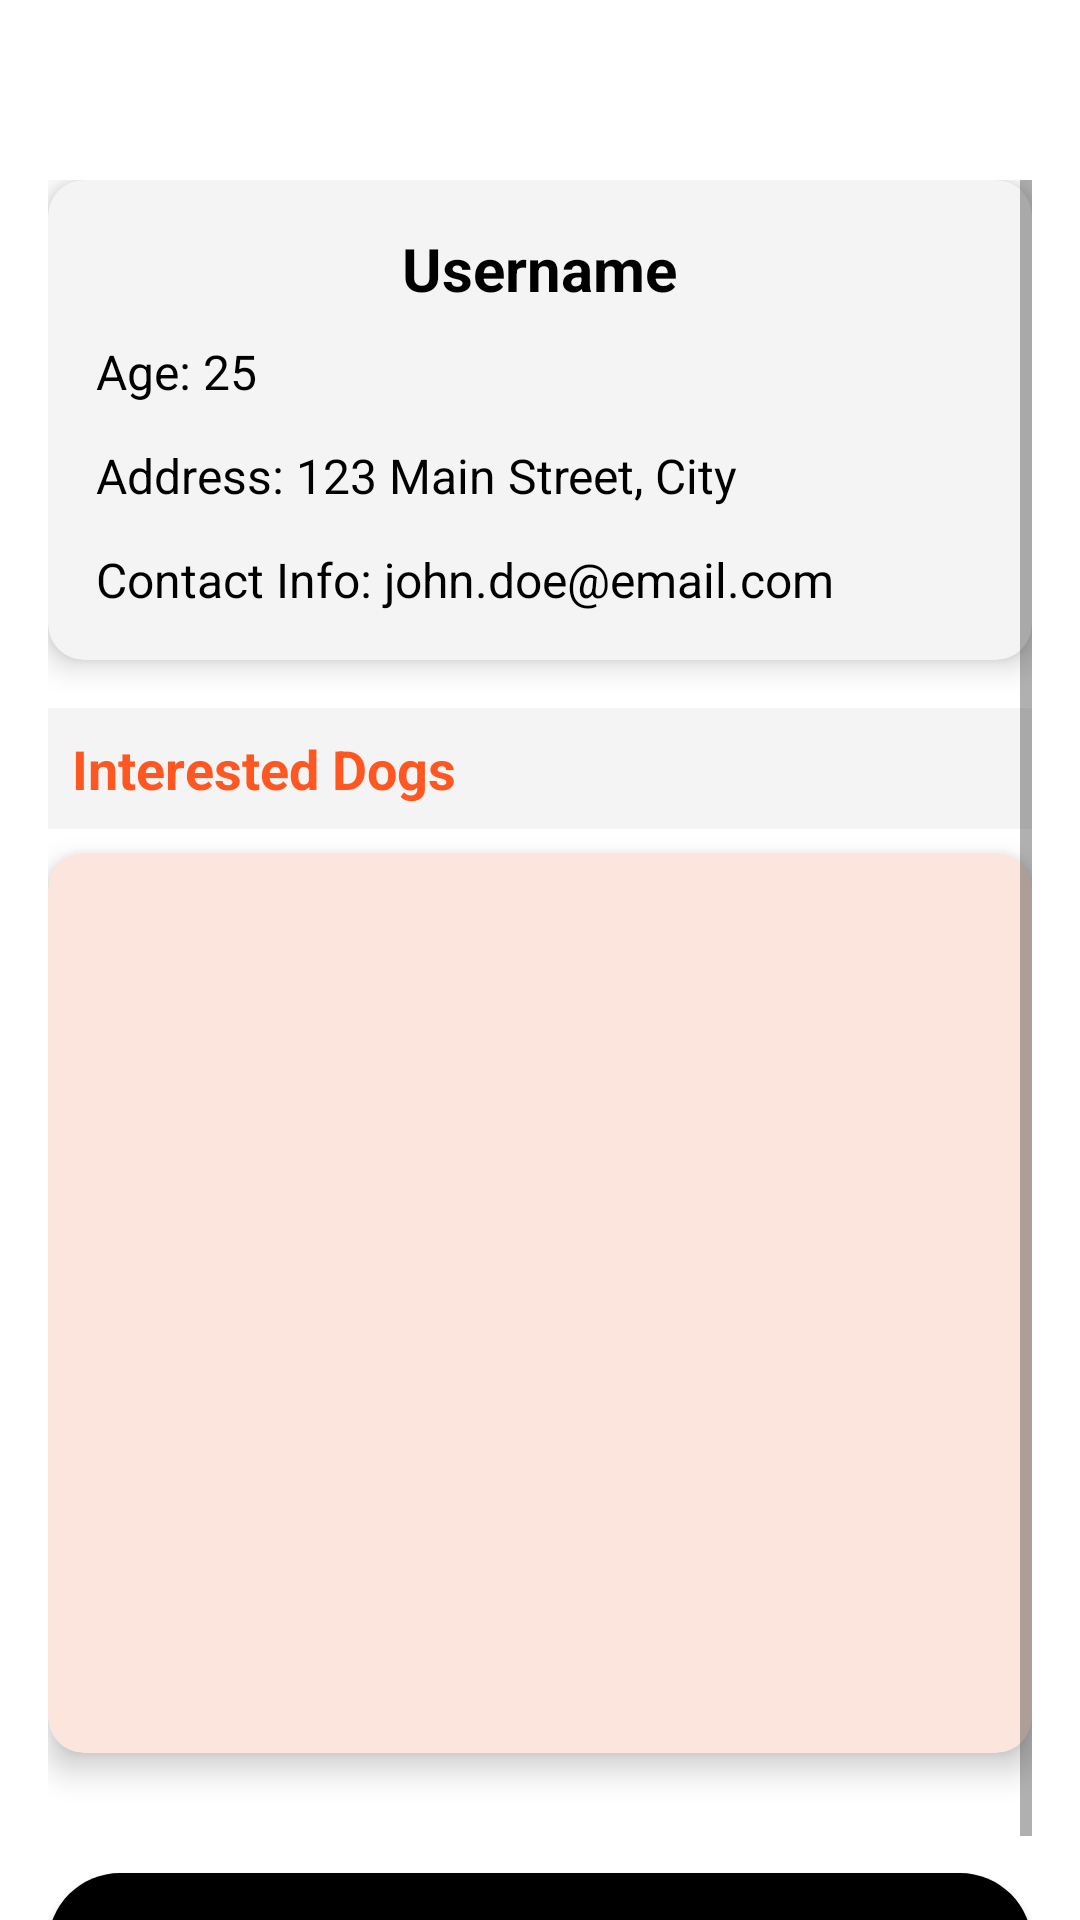

This screen was rendered from an Android layout file. Write that file and the resources it references.
<!-- AndroidManifest.xml: application theme Theme.Hoomanfinalproject -->
<!-- res/layout/activity_user_profile.xml -->
<ScrollView
    xmlns:android="http://schemas.android.com/apk/res/android"
    xmlns:app="http://schemas.android.com/apk/res-auto"
    android:layout_width="match_parent"
    android:layout_height="match_parent"
    android:paddingRight="16dp"
    android:paddingLeft="16dp"
    android:paddingTop="60dp"

    android:background="#FFFF">

    <LinearLayout
        android:layout_width="match_parent"
        android:layout_height="wrap_content"
        android:orientation="vertical">

        
        <androidx.cardview.widget.CardView
            android:layout_width="match_parent"
            android:layout_height="wrap_content"
            android:layout_marginBottom="16dp"
            app:cardCornerRadius="12dp"
            app:cardElevation="6dp"
            android:backgroundTint="#F4F4F4">

            <LinearLayout

                android:layout_width="match_parent"
                android:layout_height="wrap_content"
                android:orientation="vertical"
                android:padding="16dp">


                
                <TextView
                    android:id="@+id/usernameTextView"
                    android:layout_width="wrap_content"
                    android:layout_height="wrap_content"
                    android:layout_gravity="center"
                    android:layout_marginBottom="10dp"
                    android:text="Username"
                    android:textSize="20sp"
                    android:textStyle="bold"
                    android:textColor="@color/black"/>

                
                <TextView
                    android:id="@+id/ageTextView"
                    android:layout_width="wrap_content"
                    android:layout_height="wrap_content"
                    android:layout_marginBottom="13dp"
                    android:text="Age: 25"
                    android:textSize="16sp"
                    android:textColor="@color/black"/>

                
                <TextView
                    android:id="@+id/addressTextView"
                    android:layout_width="wrap_content"
                    android:layout_height="wrap_content"
                    android:layout_marginBottom="13dp"
                    android:text="Address: 123 Main Street, City"
                    android:textSize="16sp"
                    android:textColor="@color/black"/>

                
                <TextView
                    android:id="@+id/contactInfoTextView"
                    android:layout_width="wrap_content"
                    android:layout_height="wrap_content"
                    android:text="Contact Info: john.doe@email.com"
                    android:textSize="16sp"
                    android:textColor="@color/black"/>

            </LinearLayout>
        </androidx.cardview.widget.CardView>

        
        <TextView
            android:id="@+id/interestedDogsHeader"
            android:layout_width="match_parent"
            android:layout_height="wrap_content"
            android:text="Interested Dogs"
            android:textSize="18sp"
            android:textStyle="bold"
            android:padding="8dp"
            android:textColor="@color/primaryColor"
            android:background="@color/headerBackground"
            android:layout_marginBottom="8dp" />

        
        <androidx.cardview.widget.CardView
            android:layout_width="match_parent"
            android:layout_height="wrap_content"
            android:layout_marginBottom="16dp"
            app:cardCornerRadius="12dp"
            app:cardElevation="6dp"
            android:backgroundTint="#FBE5DC">

            <ListView
                android:id="@+id/interestedDogsListView"
                android:layout_width="match_parent"
                android:layout_height="300dp"
                android:padding="8dp" />
        </androidx.cardview.widget.CardView>

        
        <Button
            android:id="@+id/logoutButton"
            android:layout_width="match_parent"
            android:layout_height="wrap_content"
            android:text="Logout"
            android:layout_marginTop="24dp"
            android:background="@drawable/button_background_light_orange"
            android:textColor="@android:color/white"
            android:padding="12dp"
            android:textSize="16sp"
            android:textStyle="bold" />

    </LinearLayout>
</ScrollView>
<!-- resources referenced by this layout -->
<resources>
  <color name="black">#FF000000</color>
  <color name="headerBackground">#F4F4F4</color>
  <color name="primaryColor">#FF5722</color>
  <!-- drawable button_background_light_orange (drawable) -->
  <shape xmlns:android="http://schemas.android.com/apk/res/android">
      <solid android:color="@color/black" />
      <corners android:radius="100dp" />
  </shape>
  <style name="Theme.Hoomanfinalproject" parent="Base.Theme.Hoomanfinalproject" />
  <style name="Base.Theme.Hoomanfinalproject" parent="Theme.AppCompat.DayNight.NoActionBar">
          
          
          
          <item name="colorPrimary">#D3D3D3</item> 
          <item name="colorPrimaryDark">#E2E1E1</item> 
      </style>
</resources>
